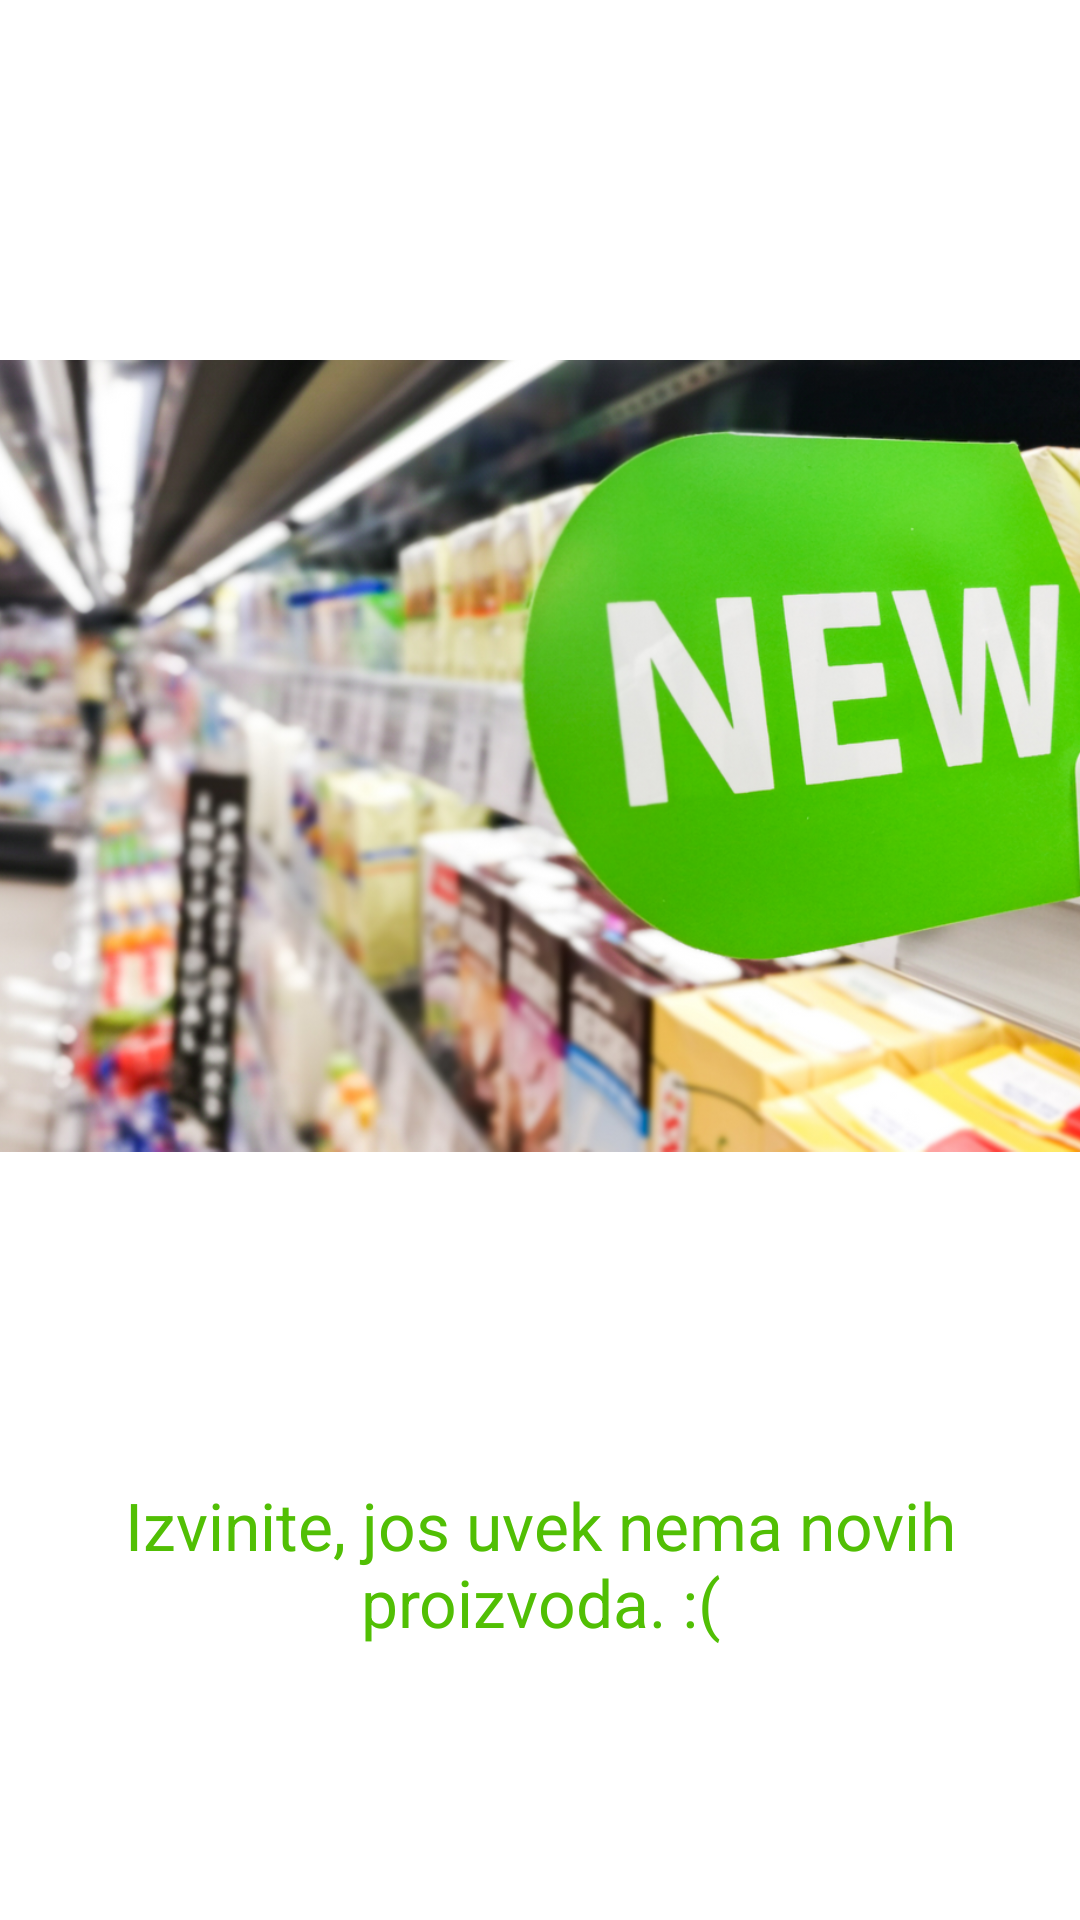

The Android layout XML behind this screen, and the referenced resources:
<!-- AndroidManifest.xml: application theme Theme.Cenozona -->
<!-- res/layout/fragment_new_products.xml -->
<?xml version="1.0" encoding="utf-8"?>
<FrameLayout xmlns:android="http://schemas.android.com/apk/res/android"
    xmlns:tools="http://schemas.android.com/tools"
    android:layout_width="match_parent"
    android:layout_height="match_parent"
    xmlns:app="http://schemas.android.com/apk/res-auto"
    tools:context=".NewProductsFragment">

    
    <androidx.constraintlayout.widget.ConstraintLayout
        android:layout_width="match_parent"
        android:layout_height="match_parent">

        <ImageView
            android:id="@+id/new_products_img"
            android:layout_width="400dp"
            android:layout_height="300dp"
            android:src="@drawable/new_products"
            app:layout_constraintVertical_bias=".3"
            app:layout_constraintBottom_toBottomOf="parent"
            app:layout_constraintEnd_toEndOf="parent"
            app:layout_constraintStart_toStartOf="parent"
            app:layout_constraintTop_toTopOf="parent" />

        <TextView
            android:layout_width="match_parent"
            android:layout_height="wrap_content"
            android:text="Izvinite, jos uvek nema novih proizvoda. :("
            android:textColor="#51BF04"
            android:textSize="22sp"
            android:textAlignment="center"
            app:layout_constraintBottom_toBottomOf="parent"
            app:layout_constraintEnd_toEndOf="parent"
            app:layout_constraintStart_toStartOf="parent"
            app:layout_constraintTop_toBottomOf="@+id/new_products_img" />



    </androidx.constraintlayout.widget.ConstraintLayout>

</FrameLayout>
<!-- resources referenced by this layout -->
<resources>
  <!-- drawable new_products: png bitmap (drawable, 950795 bytes) -->
  <style name="Theme.Cenozona" parent="Theme.MaterialComponents.DayNight.NoActionBar">
          
          <item name="colorPrimary">#51BF04</item>
          <item name="colorPrimaryVariant">#51BF04</item>
          <item name="colorOnPrimary">@color/white</item>
          
          <item name="colorSecondary">@color/teal_200</item>
          <item name="colorSecondaryVariant">@color/teal_700</item>
          <item name="colorOnSecondary">@color/black</item>
          
          <item name="android:statusBarColor" tools:targetApi="l">?attr/colorPrimaryVariant</item>
          
      </style>
  <!-- not gathered from this repository: default colours our renderer supplied (Android Studio template values) -->
  <color name="teal_200">#FF03DAC5</color>
  <color name="teal_700">#FF018786</color>
  <color name="black">#FF000000</color>
  <color name="white">#FFFFFFFF</color>
</resources>
